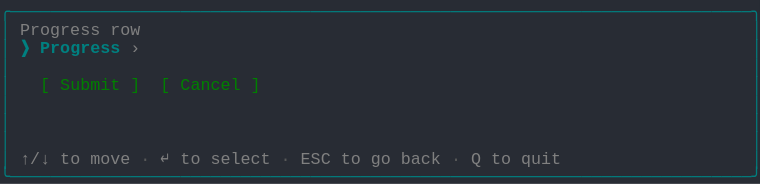
t = 0.00 s
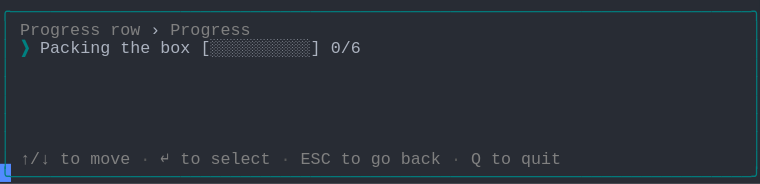
t = 1.58 s
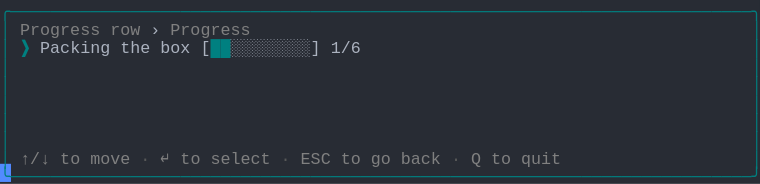
t = 3.41 s
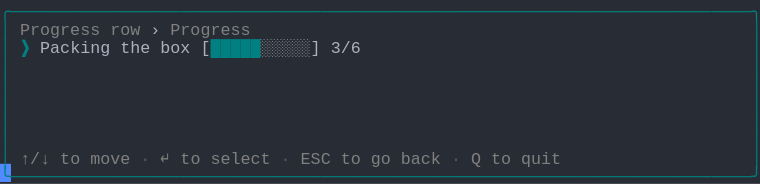
t = 5.03 s
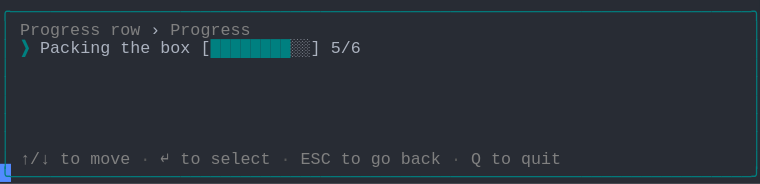
t = 6.66 s
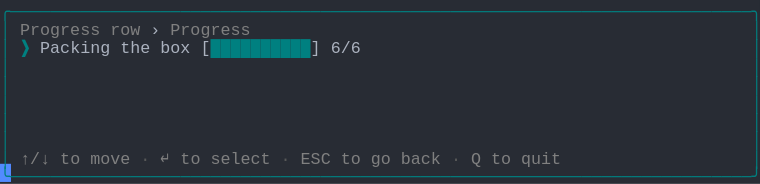
t = 8.56 s

The animated SVG that drew these frames (rendered in a browser with its animation timeline set to each time). Animation: 1 CSS @keyframes rule; frames cover the first 8.56 s, repeats indefinitely.

<svg xmlns="http://www.w3.org/2000/svg" xmlns:xlink="http://www.w3.org/1999/xlink" width="760" height="183.70000000000002"><rect width="760" height="183.70000000000002" rx="0" ry="0" class="a"></rect><svg height="183.70000000000002" viewBox="0 0 76 18.37" width="760" xmlns="http://www.w3.org/2000/svg" xmlns:xlink="http://www.w3.org/1999/xlink"><style>.a{fill:rgb(40,44,52)}.b{font-family:Consolas,"Courier New",Courier,"Liberation Mono",monospace}.c{fill:rgb(0,128,128);white-space:pre}.d{fill:rgb(128,128,128);white-space:pre}.e{fill:rgb(88,88,88);white-space:pre}.f{fill:rgb(171,178,191);white-space:pre}.g{fill:rgb(0,128,128);font-weight:bold;white-space:pre}.h{fill:transparent}.i{fill:rgb(82,139,255)}.k{animation-duration:10.625s;animation-iteration-count:infinite;animation-name:j;animation-timing-function:steps(1,end)}.l{fill:rgb(0,128,0);white-space:pre}@keyframes j{0%{transform:translateX(-0px)}0%{transform:translateX(-76px)}12.9%{transform:translateX(-152px)}20.6%{transform:translateX(-228px)}28.2%{transform:translateX(-304px)}35.9%{transform:translateX(-380px)}43.5%{transform:translateX(-456px)}51.2%{transform:translateX(-532px)}58.8%{transform:translateX(-608px)}66.5%{transform:translateX(-684px)}74.1%{transform:translateX(-760px)}100%{transform:translateX(-836px)}}</style><g font-family="Consolas, &quot;Courier New&quot;, Courier, &quot;Liberation Mono&quot;, monospace" font-size="1.67" class="b"><defs><symbol id="1"><text x="0" y="1.67" class="c" textLength="76.152" lengthAdjust="spacingAndGlyphs">╭──────────────────────────────────────────────────────────────────────────╮</text></symbol><symbol id="2"><text x="0" y="1.67" class="c" textLength="1.002" lengthAdjust="spacingAndGlyphs">│</text><text x="75.14999999999999" y="1.67" class="c" textLength="1.002" lengthAdjust="spacingAndGlyphs">│</text></symbol><symbol id="3"><text x="0" y="1.67" class="c" textLength="1.002" lengthAdjust="spacingAndGlyphs">│</text><text x="2.004" y="1.67" class="d" textLength="3.006" lengthAdjust="spacingAndGlyphs">↑/↓</text><text x="6.012" y="1.67" class="d" textLength="2.004" lengthAdjust="spacingAndGlyphs">to</text><text x="9.017999999999999" y="1.67" class="d" textLength="4.008" lengthAdjust="spacingAndGlyphs">move</text><text x="14.027999999999999" y="1.67" class="e" textLength="1.002" lengthAdjust="spacingAndGlyphs">·</text><text x="16.032" y="1.67" class="d" textLength="1.002" lengthAdjust="spacingAndGlyphs">↵</text><text x="18.035999999999998" y="1.67" class="d" textLength="2.004" lengthAdjust="spacingAndGlyphs">to</text><text x="21.041999999999998" y="1.67" class="d" textLength="6.012" lengthAdjust="spacingAndGlyphs">select</text><text x="28.055999999999997" y="1.67" class="e" textLength="1.002" lengthAdjust="spacingAndGlyphs">·</text><text x="30.059999999999995" y="1.67" class="d" textLength="3.006" lengthAdjust="spacingAndGlyphs">ESC</text><text x="34.068" y="1.67" class="d" textLength="2.004" lengthAdjust="spacingAndGlyphs">to</text><text x="37.074" y="1.67" class="d" textLength="2.004" lengthAdjust="spacingAndGlyphs">go</text><text x="40.08" y="1.67" class="d" textLength="4.008" lengthAdjust="spacingAndGlyphs">back</text><text x="45.089999999999996" y="1.67" class="e" textLength="1.002" lengthAdjust="spacingAndGlyphs">·</text><text x="47.093999999999994" y="1.67" class="d" textLength="1.002" lengthAdjust="spacingAndGlyphs">Q</text><text x="49.098" y="1.67" class="d" textLength="2.004" lengthAdjust="spacingAndGlyphs">to</text><text x="52.104" y="1.67" class="d" textLength="4.008" lengthAdjust="spacingAndGlyphs">quit</text><text x="75.14999999999999" y="1.67" class="c" textLength="1.002" lengthAdjust="spacingAndGlyphs">│</text></symbol><symbol id="4"><text x="0" y="1.67" class="c" textLength="76.152" lengthAdjust="spacingAndGlyphs">╰──────────────────────────────────────────────────────────────────────────╯</text></symbol><symbol id="5"><text x="0" y="1.67" class="c" textLength="1.002" lengthAdjust="spacingAndGlyphs">│</text><text x="2.004" y="1.67" class="d" textLength="8.016" lengthAdjust="spacingAndGlyphs">Progress</text><text x="11.021999999999998" y="1.67" class="d" textLength="3.006" lengthAdjust="spacingAndGlyphs">row</text><text x="15.029999999999998" y="1.67" class="f" textLength="1.002" lengthAdjust="spacingAndGlyphs">›</text><text x="17.034" y="1.67" class="d" textLength="8.016" lengthAdjust="spacingAndGlyphs">Progress</text><text x="75.14999999999999" y="1.67" class="c" textLength="1.002" lengthAdjust="spacingAndGlyphs">│</text></symbol><symbol id="6"><text x="0" y="1.67" class="c" textLength="1.002" lengthAdjust="spacingAndGlyphs">│</text><text x="2.004" y="1.67" class="g" textLength="1.002" lengthAdjust="spacingAndGlyphs">❯</text><text x="4.008" y="1.67" class="f" textLength="7.014" lengthAdjust="spacingAndGlyphs">Packing</text><text x="12.024" y="1.67" class="f" textLength="3.006" lengthAdjust="spacingAndGlyphs">the</text><text x="16.032" y="1.67" class="f" textLength="3.006" lengthAdjust="spacingAndGlyphs">box</text><text x="20.04" y="1.67" class="f" textLength="12.024" lengthAdjust="spacingAndGlyphs">[░░░░░░░░░░]</text><text x="33.065999999999995" y="1.67" class="f" textLength="3.006" lengthAdjust="spacingAndGlyphs">0/6</text><text x="75.14999999999999" y="1.67" class="c" textLength="1.002" lengthAdjust="spacingAndGlyphs">│</text></symbol><symbol id="7"><text x="0" y="1.67" class="c" textLength="1.002" lengthAdjust="spacingAndGlyphs">│</text><text x="2.004" y="1.67" class="g" textLength="1.002" lengthAdjust="spacingAndGlyphs">❯</text><text x="4.008" y="1.67" class="f" textLength="7.014" lengthAdjust="spacingAndGlyphs">Packing</text><text x="12.024" y="1.67" class="f" textLength="3.006" lengthAdjust="spacingAndGlyphs">the</text><text x="16.032" y="1.67" class="f" textLength="3.006" lengthAdjust="spacingAndGlyphs">box</text><text x="20.04" y="1.67" class="f" textLength="1.002" lengthAdjust="spacingAndGlyphs">[</text><text x="21.041999999999998" y="1.67" class="g" textLength="10.02" lengthAdjust="spacingAndGlyphs">██████████</text><text x="31.061999999999998" y="1.67" class="f" textLength="1.002" lengthAdjust="spacingAndGlyphs">]</text><text x="33.065999999999995" y="1.67" class="f" textLength="3.006" lengthAdjust="spacingAndGlyphs">6/6</text><text x="75.14999999999999" y="1.67" class="c" textLength="1.002" lengthAdjust="spacingAndGlyphs">│</text></symbol><symbol id="a"><rect height="10" width="76" x="0" y="0" class="h"></rect></symbol><symbol id="b"><rect height="1.837" width="1.1022" class="i"></rect></symbol></defs><rect height="18.37" width="76" class="a"></rect><g class="k"><svg x="0" y="0" width="912"><svg x="0"><use xlink:href="#a"></use><use xlink:href="#b" x="-0.0040000000000000036" y="0"></use></svg><svg x="76"><use xlink:href="#a"></use><use xlink:href="#b" x="75.996" y="16.358"></use><use xlink:href="#1" y="0"></use><text x="0" y="3.5069999999999997" class="c" textLength="1.002" lengthAdjust="spacingAndGlyphs">│</text><text x="2.004" y="3.5069999999999997" class="d" textLength="8.016" lengthAdjust="spacingAndGlyphs">Progress</text><text x="11.021999999999998" y="3.5069999999999997" class="d" textLength="3.006" lengthAdjust="spacingAndGlyphs">row</text><text x="75.14999999999999" y="3.5069999999999997" class="c" textLength="1.002" lengthAdjust="spacingAndGlyphs">│</text><text x="0" y="5.343999999999999" class="c" textLength="1.002" lengthAdjust="spacingAndGlyphs">│</text><text x="2.004" y="5.343999999999999" class="g" textLength="1.002" lengthAdjust="spacingAndGlyphs">❯</text><text x="4.008" y="5.343999999999999" class="g" textLength="8.016" lengthAdjust="spacingAndGlyphs">Progress</text><text x="13.026" y="5.343999999999999" class="d" textLength="1.002" lengthAdjust="spacingAndGlyphs">›</text><text x="75.14999999999999" y="5.343999999999999" class="c" textLength="1.002" lengthAdjust="spacingAndGlyphs">│</text><use xlink:href="#2" y="5.511"></use><text x="0" y="9.018" class="c" textLength="1.002" lengthAdjust="spacingAndGlyphs">│</text><text x="4.008" y="9.018" class="l" textLength="1.002" lengthAdjust="spacingAndGlyphs">[</text><text x="6.012" y="9.018" class="l" textLength="6.012" lengthAdjust="spacingAndGlyphs">Submit</text><text x="13.026" y="9.018" class="l" textLength="1.002" lengthAdjust="spacingAndGlyphs">]</text><text x="16.032" y="9.018" class="l" textLength="1.002" lengthAdjust="spacingAndGlyphs">[</text><text x="18.035999999999998" y="9.018" class="l" textLength="6.012" lengthAdjust="spacingAndGlyphs">Cancel</text><text x="25.05" y="9.018" class="l" textLength="1.002" lengthAdjust="spacingAndGlyphs">]</text><text x="75.14999999999999" y="9.018" class="c" textLength="1.002" lengthAdjust="spacingAndGlyphs">│</text><use xlink:href="#2" y="9.185"></use><use xlink:href="#2" y="11.022"></use><use xlink:href="#2" y="12.859"></use><use xlink:href="#3" y="14.696"></use><use xlink:href="#4" y="16.533"></use></svg><svg x="152"><use xlink:href="#a"></use><use xlink:href="#b" x="75.996" y="16.358"></use><use xlink:href="#1" y="0"></use><use xlink:href="#5" y="1.837"></use><use xlink:href="#6" y="3.674"></use><use xlink:href="#2" y="5.511"></use><use xlink:href="#2" y="7.348"></use><use xlink:href="#2" y="9.185"></use><use xlink:href="#2" y="11.022"></use><use xlink:href="#2" y="12.859"></use><use xlink:href="#3" y="14.696"></use><use xlink:href="#4" y="16.533"></use></svg><svg x="228"><use xlink:href="#a"></use><use xlink:href="#b" x="75.996" y="16.358"></use><use xlink:href="#1" y="0"></use><use xlink:href="#5" y="1.837"></use><use xlink:href="#6" y="3.674"></use><use xlink:href="#2" y="5.511"></use><use xlink:href="#2" y="7.348"></use><use xlink:href="#2" y="9.185"></use><use xlink:href="#2" y="11.022"></use><use xlink:href="#2" y="12.859"></use><use xlink:href="#3" y="14.696"></use><use xlink:href="#4" y="16.533"></use></svg><svg x="304"><use xlink:href="#a"></use><use xlink:href="#b" x="75.996" y="16.358"></use><use xlink:href="#1" y="0"></use><use xlink:href="#5" y="1.837"></use><text x="0" y="5.343999999999999" class="c" textLength="1.002" lengthAdjust="spacingAndGlyphs">│</text><text x="2.004" y="5.343999999999999" class="g" textLength="1.002" lengthAdjust="spacingAndGlyphs">❯</text><text x="4.008" y="5.343999999999999" class="f" textLength="7.014" lengthAdjust="spacingAndGlyphs">Packing</text><text x="12.024" y="5.343999999999999" class="f" textLength="3.006" lengthAdjust="spacingAndGlyphs">the</text><text x="16.032" y="5.343999999999999" class="f" textLength="3.006" lengthAdjust="spacingAndGlyphs">box</text><text x="20.04" y="5.343999999999999" class="f" textLength="1.002" lengthAdjust="spacingAndGlyphs">[</text><text x="21.041999999999998" y="5.343999999999999" class="g" textLength="2.004" lengthAdjust="spacingAndGlyphs">██</text><text x="23.045999999999996" y="5.343999999999999" class="f" textLength="9.018" lengthAdjust="spacingAndGlyphs">░░░░░░░░]</text><text x="33.065999999999995" y="5.343999999999999" class="f" textLength="3.006" lengthAdjust="spacingAndGlyphs">1/6</text><text x="75.14999999999999" y="5.343999999999999" class="c" textLength="1.002" lengthAdjust="spacingAndGlyphs">│</text><use xlink:href="#2" y="5.511"></use><use xlink:href="#2" y="7.348"></use><use xlink:href="#2" y="9.185"></use><use xlink:href="#2" y="11.022"></use><use xlink:href="#2" y="12.859"></use><use xlink:href="#3" y="14.696"></use><use xlink:href="#4" y="16.533"></use></svg><svg x="380"><use xlink:href="#a"></use><use xlink:href="#b" x="75.996" y="16.358"></use><use xlink:href="#1" y="0"></use><use xlink:href="#5" y="1.837"></use><text x="0" y="5.343999999999999" class="c" textLength="1.002" lengthAdjust="spacingAndGlyphs">│</text><text x="2.004" y="5.343999999999999" class="g" textLength="1.002" lengthAdjust="spacingAndGlyphs">❯</text><text x="4.008" y="5.343999999999999" class="f" textLength="7.014" lengthAdjust="spacingAndGlyphs">Packing</text><text x="12.024" y="5.343999999999999" class="f" textLength="3.006" lengthAdjust="spacingAndGlyphs">the</text><text x="16.032" y="5.343999999999999" class="f" textLength="3.006" lengthAdjust="spacingAndGlyphs">box</text><text x="20.04" y="5.343999999999999" class="f" textLength="1.002" lengthAdjust="spacingAndGlyphs">[</text><text x="21.041999999999998" y="5.343999999999999" class="g" textLength="3.006" lengthAdjust="spacingAndGlyphs">███</text><text x="24.048" y="5.343999999999999" class="f" textLength="8.016" lengthAdjust="spacingAndGlyphs">░░░░░░░]</text><text x="33.065999999999995" y="5.343999999999999" class="f" textLength="3.006" lengthAdjust="spacingAndGlyphs">2/6</text><text x="75.14999999999999" y="5.343999999999999" class="c" textLength="1.002" lengthAdjust="spacingAndGlyphs">│</text><use xlink:href="#2" y="5.511"></use><use xlink:href="#2" y="7.348"></use><use xlink:href="#2" y="9.185"></use><use xlink:href="#2" y="11.022"></use><use xlink:href="#2" y="12.859"></use><use xlink:href="#3" y="14.696"></use><use xlink:href="#4" y="16.533"></use></svg><svg x="456"><use xlink:href="#a"></use><use xlink:href="#b" x="75.996" y="16.358"></use><use xlink:href="#1" y="0"></use><use xlink:href="#5" y="1.837"></use><text x="0" y="5.343999999999999" class="c" textLength="1.002" lengthAdjust="spacingAndGlyphs">│</text><text x="2.004" y="5.343999999999999" class="g" textLength="1.002" lengthAdjust="spacingAndGlyphs">❯</text><text x="4.008" y="5.343999999999999" class="f" textLength="7.014" lengthAdjust="spacingAndGlyphs">Packing</text><text x="12.024" y="5.343999999999999" class="f" textLength="3.006" lengthAdjust="spacingAndGlyphs">the</text><text x="16.032" y="5.343999999999999" class="f" textLength="3.006" lengthAdjust="spacingAndGlyphs">box</text><text x="20.04" y="5.343999999999999" class="f" textLength="1.002" lengthAdjust="spacingAndGlyphs">[</text><text x="21.041999999999998" y="5.343999999999999" class="g" textLength="5.01" lengthAdjust="spacingAndGlyphs">█████</text><text x="26.052" y="5.343999999999999" class="f" textLength="6.012" lengthAdjust="spacingAndGlyphs">░░░░░]</text><text x="33.065999999999995" y="5.343999999999999" class="f" textLength="3.006" lengthAdjust="spacingAndGlyphs">3/6</text><text x="75.14999999999999" y="5.343999999999999" class="c" textLength="1.002" lengthAdjust="spacingAndGlyphs">│</text><use xlink:href="#2" y="5.511"></use><use xlink:href="#2" y="7.348"></use><use xlink:href="#2" y="9.185"></use><use xlink:href="#2" y="11.022"></use><use xlink:href="#2" y="12.859"></use><use xlink:href="#3" y="14.696"></use><use xlink:href="#4" y="16.533"></use></svg><svg x="532"><use xlink:href="#a"></use><use xlink:href="#b" x="75.996" y="16.358"></use><use xlink:href="#1" y="0"></use><use xlink:href="#5" y="1.837"></use><text x="0" y="5.343999999999999" class="c" textLength="1.002" lengthAdjust="spacingAndGlyphs">│</text><text x="2.004" y="5.343999999999999" class="g" textLength="1.002" lengthAdjust="spacingAndGlyphs">❯</text><text x="4.008" y="5.343999999999999" class="f" textLength="7.014" lengthAdjust="spacingAndGlyphs">Packing</text><text x="12.024" y="5.343999999999999" class="f" textLength="3.006" lengthAdjust="spacingAndGlyphs">the</text><text x="16.032" y="5.343999999999999" class="f" textLength="3.006" lengthAdjust="spacingAndGlyphs">box</text><text x="20.04" y="5.343999999999999" class="f" textLength="1.002" lengthAdjust="spacingAndGlyphs">[</text><text x="21.041999999999998" y="5.343999999999999" class="g" textLength="7.014" lengthAdjust="spacingAndGlyphs">███████</text><text x="28.055999999999997" y="5.343999999999999" class="f" textLength="4.008" lengthAdjust="spacingAndGlyphs">░░░]</text><text x="33.065999999999995" y="5.343999999999999" class="f" textLength="3.006" lengthAdjust="spacingAndGlyphs">4/6</text><text x="75.14999999999999" y="5.343999999999999" class="c" textLength="1.002" lengthAdjust="spacingAndGlyphs">│</text><use xlink:href="#2" y="5.511"></use><use xlink:href="#2" y="7.348"></use><use xlink:href="#2" y="9.185"></use><use xlink:href="#2" y="11.022"></use><use xlink:href="#2" y="12.859"></use><use xlink:href="#3" y="14.696"></use><use xlink:href="#4" y="16.533"></use></svg><svg x="608"><use xlink:href="#a"></use><use xlink:href="#b" x="75.996" y="16.358"></use><use xlink:href="#1" y="0"></use><use xlink:href="#5" y="1.837"></use><text x="0" y="5.343999999999999" class="c" textLength="1.002" lengthAdjust="spacingAndGlyphs">│</text><text x="2.004" y="5.343999999999999" class="g" textLength="1.002" lengthAdjust="spacingAndGlyphs">❯</text><text x="4.008" y="5.343999999999999" class="f" textLength="7.014" lengthAdjust="spacingAndGlyphs">Packing</text><text x="12.024" y="5.343999999999999" class="f" textLength="3.006" lengthAdjust="spacingAndGlyphs">the</text><text x="16.032" y="5.343999999999999" class="f" textLength="3.006" lengthAdjust="spacingAndGlyphs">box</text><text x="20.04" y="5.343999999999999" class="f" textLength="1.002" lengthAdjust="spacingAndGlyphs">[</text><text x="21.041999999999998" y="5.343999999999999" class="g" textLength="8.016" lengthAdjust="spacingAndGlyphs">████████</text><text x="29.058" y="5.343999999999999" class="f" textLength="3.006" lengthAdjust="spacingAndGlyphs">░░]</text><text x="33.065999999999995" y="5.343999999999999" class="f" textLength="3.006" lengthAdjust="spacingAndGlyphs">5/6</text><text x="75.14999999999999" y="5.343999999999999" class="c" textLength="1.002" lengthAdjust="spacingAndGlyphs">│</text><use xlink:href="#2" y="5.511"></use><use xlink:href="#2" y="7.348"></use><use xlink:href="#2" y="9.185"></use><use xlink:href="#2" y="11.022"></use><use xlink:href="#2" y="12.859"></use><use xlink:href="#3" y="14.696"></use><use xlink:href="#4" y="16.533"></use></svg><svg x="684"><use xlink:href="#a"></use><use xlink:href="#b" x="75.996" y="16.358"></use><use xlink:href="#1" y="0"></use><use xlink:href="#5" y="1.837"></use><use xlink:href="#7" y="3.674"></use><use xlink:href="#2" y="5.511"></use><use xlink:href="#2" y="7.348"></use><use xlink:href="#2" y="9.185"></use><use xlink:href="#2" y="11.022"></use><use xlink:href="#2" y="12.859"></use><use xlink:href="#3" y="14.696"></use><use xlink:href="#4" y="16.533"></use></svg><svg x="760"><use xlink:href="#a"></use><use xlink:href="#b" x="75.996" y="16.358"></use><use xlink:href="#1" y="0"></use><use xlink:href="#5" y="1.837"></use><use xlink:href="#7" y="3.674"></use><use xlink:href="#2" y="5.511"></use><use xlink:href="#2" y="7.348"></use><use xlink:href="#2" y="9.185"></use><use xlink:href="#2" y="11.022"></use><use xlink:href="#2" y="12.859"></use><use xlink:href="#3" y="14.696"></use><use xlink:href="#4" y="16.533"></use></svg><svg x="836"><use xlink:href="#a"></use><use xlink:href="#b" x="0.996" y="16.358"></use><use xlink:href="#5" y="0"></use><use xlink:href="#7" y="1.837"></use><use xlink:href="#2" y="3.674"></use><use xlink:href="#2" y="5.511"></use><use xlink:href="#2" y="7.348"></use><use xlink:href="#2" y="9.185"></use><use xlink:href="#2" y="11.022"></use><use xlink:href="#3" y="12.859"></use><use xlink:href="#4" y="14.696"></use></svg></svg></g></g></svg></svg>
